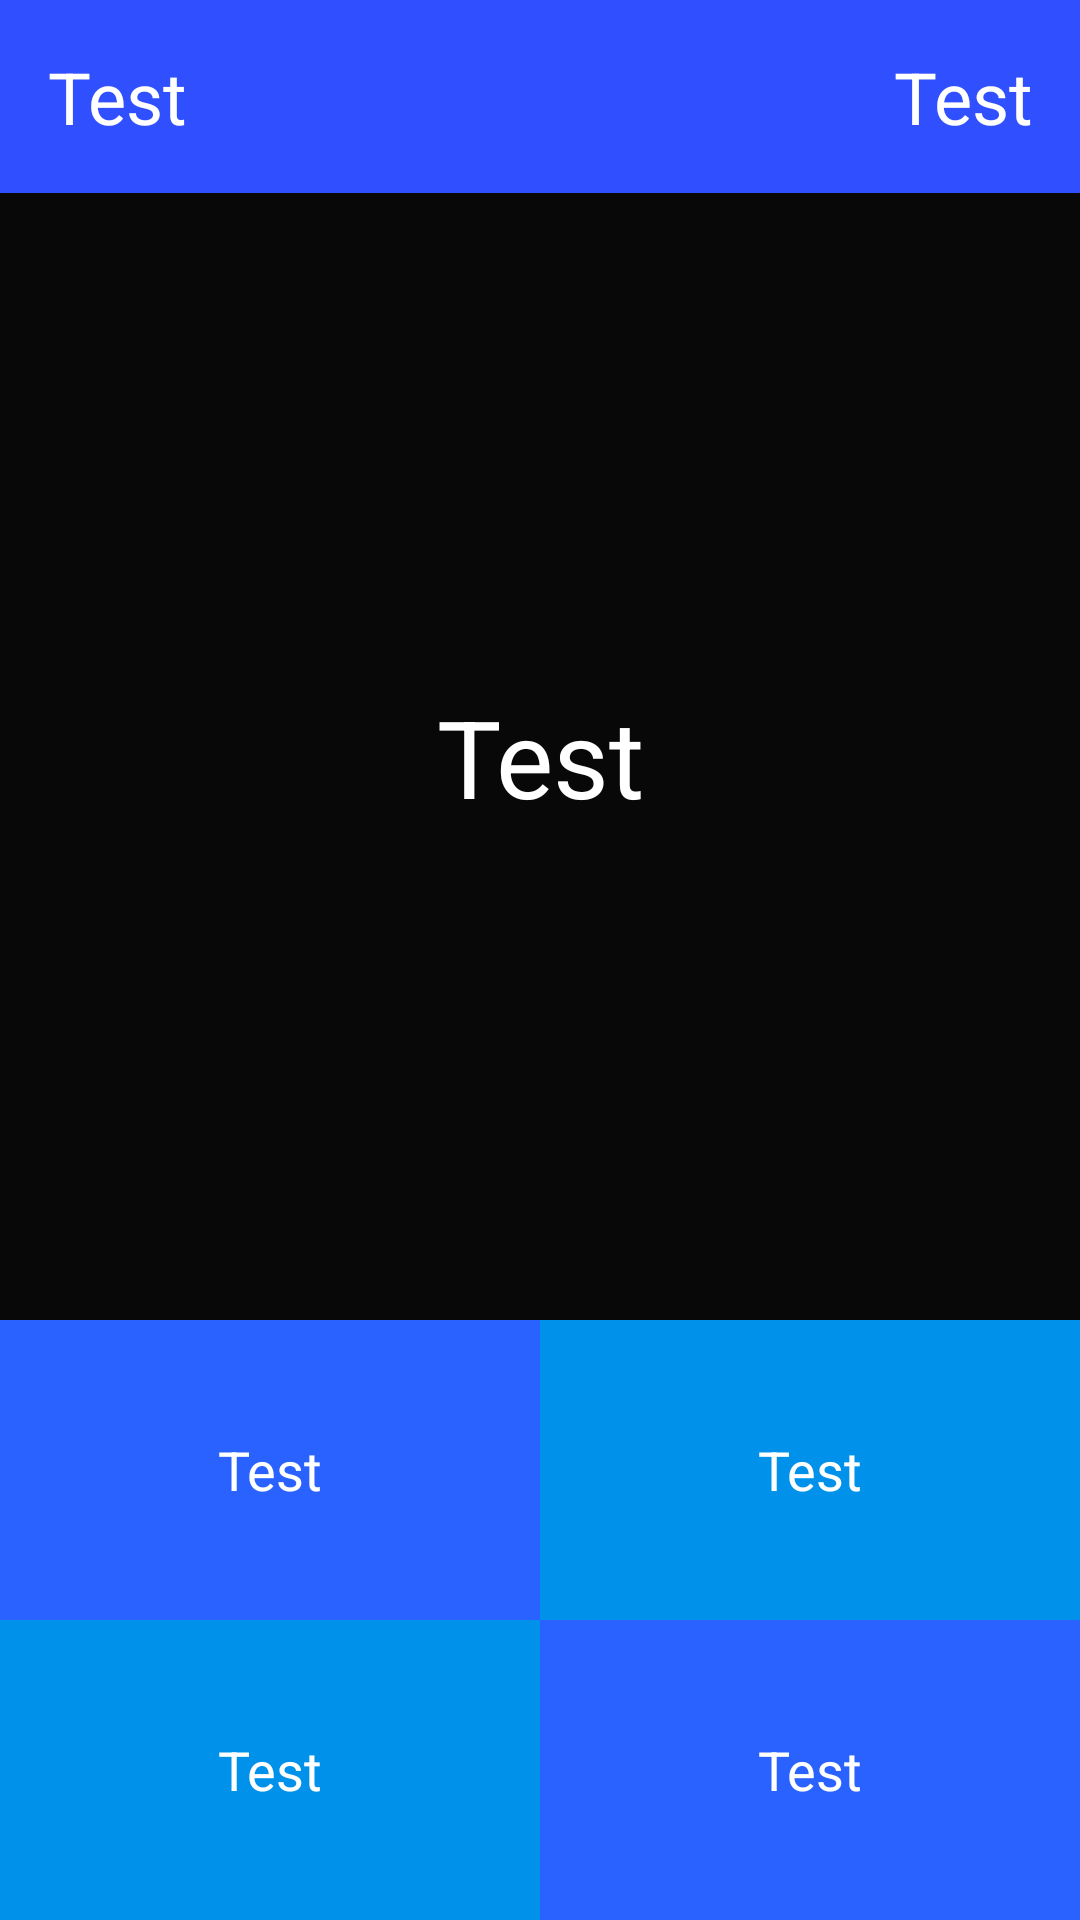

Layout XML and referenced resources for this Android screen:
<!-- AndroidManifest.xml: application theme AppTheme -->
<!-- res/layout/activity_game.xml -->
<?xml version="1.0" encoding="utf-8"?>
<android.support.constraint.ConstraintLayout xmlns:android="http://schemas.android.com/apk/res/android"
    xmlns:app="http://schemas.android.com/apk/res-auto"
    xmlns:tools="http://schemas.android.com/tools"
    android:layout_width="match_parent"
    android:layout_height="match_parent"
    android:background="#D7000000"
    tools:context=".GameActivity">

    <TextView
        android:id="@+id/textViewOpinion0"
        android:layout_width="0dp"
        android:layout_height="@dimen/opinion_height"
        android:background="#2962FF"
        android:gravity="center"
        android:text="@string/test_text"
        android:textColor="#FFFFFF"
        android:onClick="onClickPlay"
        android:textSize="@dimen/text_size_opinion"
        app:layout_constraintBottom_toTopOf="@+id/textViewOpinion2"
        app:layout_constraintEnd_toStartOf="@+id/textViewOpinion1"
        app:layout_constraintHorizontal_bias="0.5"
        app:layout_constraintStart_toStartOf="parent" />

    <TextView
        android:id="@+id/textViewOpinion1"
        android:layout_width="0dp"
        android:layout_height="@dimen/opinion_height"
        android:background="#0091EA"
        android:gravity="center"
        android:text="@string/test_text"
        android:textColor="#FFFFFF"
        android:onClick="onClickPlay"
        android:textSize="@dimen/text_size_opinion"
        app:layout_constraintBottom_toTopOf="@+id/textViewOpinion3"
        app:layout_constraintEnd_toEndOf="parent"
        app:layout_constraintHorizontal_bias="0.5"
        app:layout_constraintStart_toEndOf="@+id/textViewOpinion0" />

    <TextView
        android:id="@+id/textViewOpinion2"
        android:layout_width="0dp"
        android:layout_height="@dimen/opinion_height"
        android:background="#0091EA"
        android:gravity="center"
        android:text="@string/test_text"
        android:onClick="onClickPlay"
        android:textColor="#FFFFFF"
        android:textSize="@dimen/text_size_opinion"
        app:layout_constraintBottom_toBottomOf="parent"
        app:layout_constraintEnd_toStartOf="@+id/textViewOpinion3"
        app:layout_constraintHorizontal_bias="0.5"
        app:layout_constraintStart_toStartOf="parent" />

    <TextView
        android:id="@+id/textViewOpinion3"
        android:layout_width="0dp"
        android:layout_height="@dimen/opinion_height"
        android:background="#2962FF"
        android:gravity="center"
        android:onClick="onClickPlay"
        android:text="@string/test_text"
        android:textColor="#FFFFFF"
        android:textSize="@dimen/text_size_opinion"
        app:layout_constraintBottom_toBottomOf="parent"
        app:layout_constraintEnd_toEndOf="parent"
        app:layout_constraintHorizontal_bias="0.5"
        app:layout_constraintStart_toEndOf="@+id/textViewOpinion2" />

    <TextView
        android:id="@+id/textViewTimer"
        android:layout_width="0dp"
        android:layout_height="wrap_content"
        android:background="#304FFE"
        android:gravity="right"
        android:padding="16dp"
        android:text="@string/test_text"
        android:textColor="#FFFFFF"
        android:textSize="@dimen/text_size"
        app:layout_constraintEnd_toEndOf="parent"
        app:layout_constraintHorizontal_bias="0.5"
        app:layout_constraintStart_toEndOf="@+id/textViewScore"
        app:layout_constraintTop_toTopOf="parent" />

    <TextView
        android:id="@+id/textViewScore"
        android:layout_width="0dp"
        android:layout_height="wrap_content"
        android:background="#304FFE"
        android:padding="16dp"
        android:text="@string/test_text"
        android:textColor="#FFFFFF"
        android:textSize="@dimen/text_size"
        app:layout_constraintEnd_toStartOf="@+id/textViewTimer"
        app:layout_constraintHorizontal_bias="0.5"
        app:layout_constraintStart_toStartOf="parent"
        app:layout_constraintTop_toTopOf="parent" />

    <TextView
        android:id="@+id/textViewQuestion"
        android:layout_width="wrap_content"
        android:layout_height="wrap_content"
        android:layout_marginStart="8dp"
        android:layout_marginTop="8dp"
        android:layout_marginEnd="8dp"
        android:layout_marginBottom="8dp"
        android:text="@string/test_text"
        android:textColor="#FFFFFF"
        android:textSize="36sp"
        app:layout_constraintBottom_toTopOf="@+id/textViewOpinion0"
        app:layout_constraintEnd_toEndOf="parent"
        app:layout_constraintStart_toStartOf="parent"
        app:layout_constraintTop_toBottomOf="@+id/textViewTimer" />

</android.support.constraint.ConstraintLayout>
<!-- resources referenced by this layout -->
<resources>
  <dimen name="opinion_height">100dp</dimen>
  <dimen name="text_size">24sp</dimen>
  <dimen name="text_size_opinion">18sp</dimen>
  <string name="test_text">Test</string>
  <style name="AppTheme" parent="Theme.AppCompat.NoActionBar">
          
          <item name="colorPrimary">#2962FF</item>
          <item name="colorPrimaryDark">#D7000000</item>
          <item name="colorAccent">#FF64DD17</item>
      </style>
</resources>
